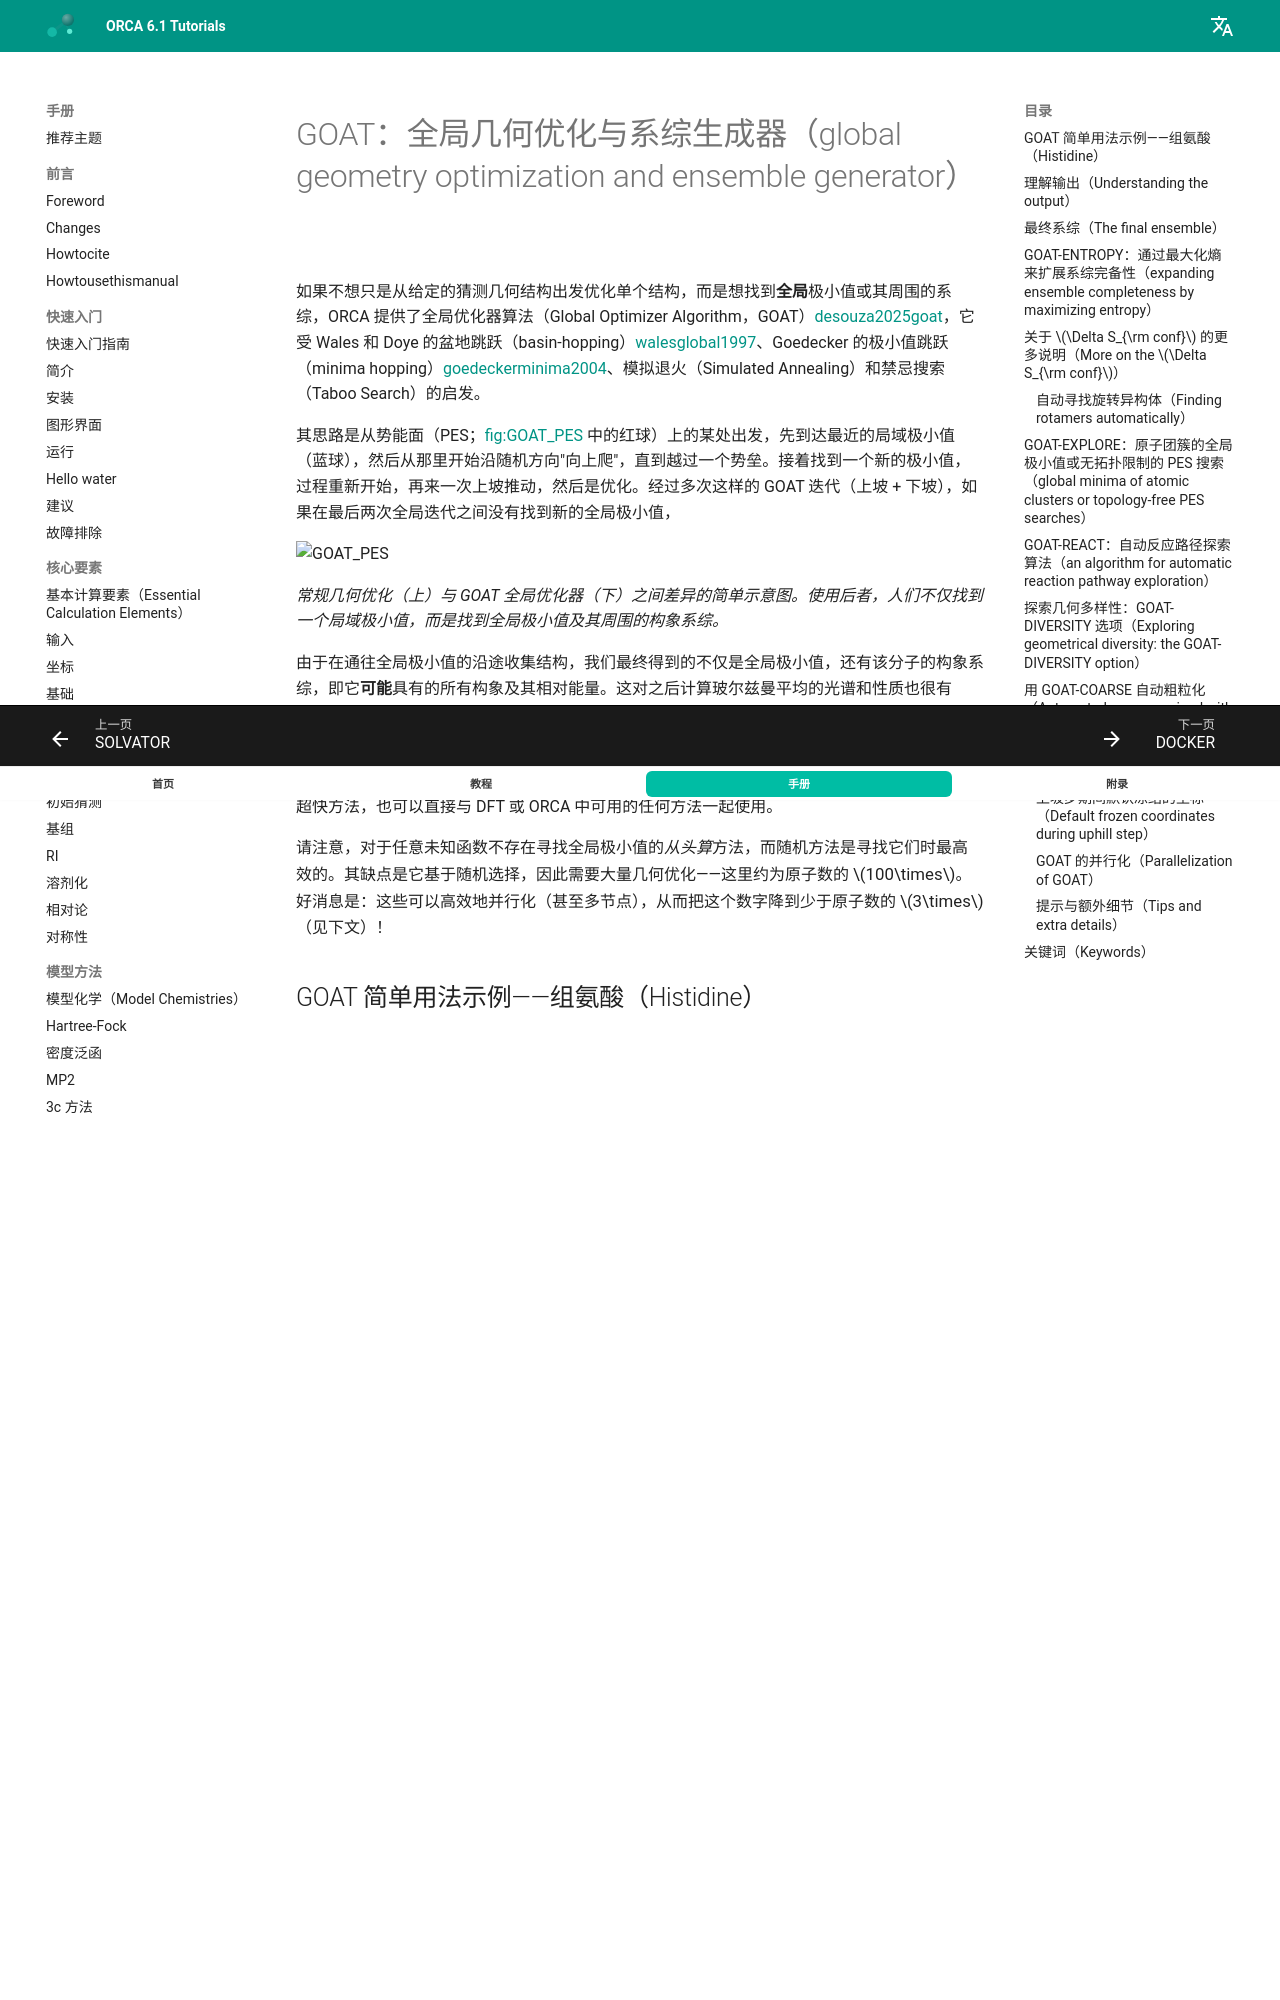

repository: wxyhgk/orca-docs · page: zh/manual/contents/structurereactivity/goat/index.html · generator: mkdocs



<a id="sec:structurereactivity.GOAT"></a>
# GOAT：全局几何优化与系综生成器（global geometry optimization and ensemble generator）

如果不想只是从给定的猜测几何结构出发优化单个结构，而是想找到**全局**极小值或其周围的系综，ORCA 提供了全局优化器算法（Global Optimizer Algorithm，GOAT）[desouza2025goat](../../bibliography.md)，它受 Wales 和 Doye 的盆地跳跃（basin-hopping）[walesglobal1997](../../bibliography.md)、Goedecker 的极小值跳跃（minima hopping）[goedeckerminima2004](../../bibliography.md)、模拟退火（Simulated Annealing）和禁忌搜索（Taboo Search）的启发。

其思路是从势能面（PES；[fig:GOAT_PES](#fig:GOAT_PES) 中的红球）上的某处出发，先到达最近的局域极小值（蓝球），然后从那里开始沿随机方向"向上爬"，直到越过一个势垒。接着找到一个新的极小值，过程重新开始，再来一次上坡推动，然后是优化。经过多次这样的 GOAT 迭代（上坡 + 下坡），如果在最后两次全局迭代之间没有找到新的全局极小值，

<a id="fig:GOAT_PES"></a>
![GOAT_PES](../../../images/manual/GOAT_PES.svg)

*常规几何优化（上）与 GOAT 全局优化器（下）之间差异的简单示意图。使用后者，人们不仅找到一个局域极小值，而是找到全局极小值及其周围的构象系综。*

由于在通往全局极小值的沿途收集结构，我们最终得到的不仅是全局极小值，还有该分子的构象系综，即它**可能**具有的所有构象及其相对能量。这对之后计算玻尔兹曼平均的光谱和性质也很有用。

这一思路与 Grimme 教授课题组的 CREST 所做的工作 [prachtautomated2020](../../bibliography.md) 类似，只是这里不需要元动力学（metadynamics），因此所需的梯度计算少得多。所以它不仅适用于 XTB 和力场这类超快方法，也可以直接与 DFT 或 ORCA 中可用的任何方法一起使用。

请注意，对于任意未知函数不存在寻找全局极小值的*从头算*方法，而随机方法是寻找它们时最高效的。其缺点是它基于随机选择，因此需要大量几何优化——这里约为原子数的 $100\times$。好消息是：这些可以高效地并行化（甚至多节点），从而把这个数字降到少于原子数的 $3\times$（见下文）！

<a id="sec:structurereactivity.GOAT.histidine"></a>
